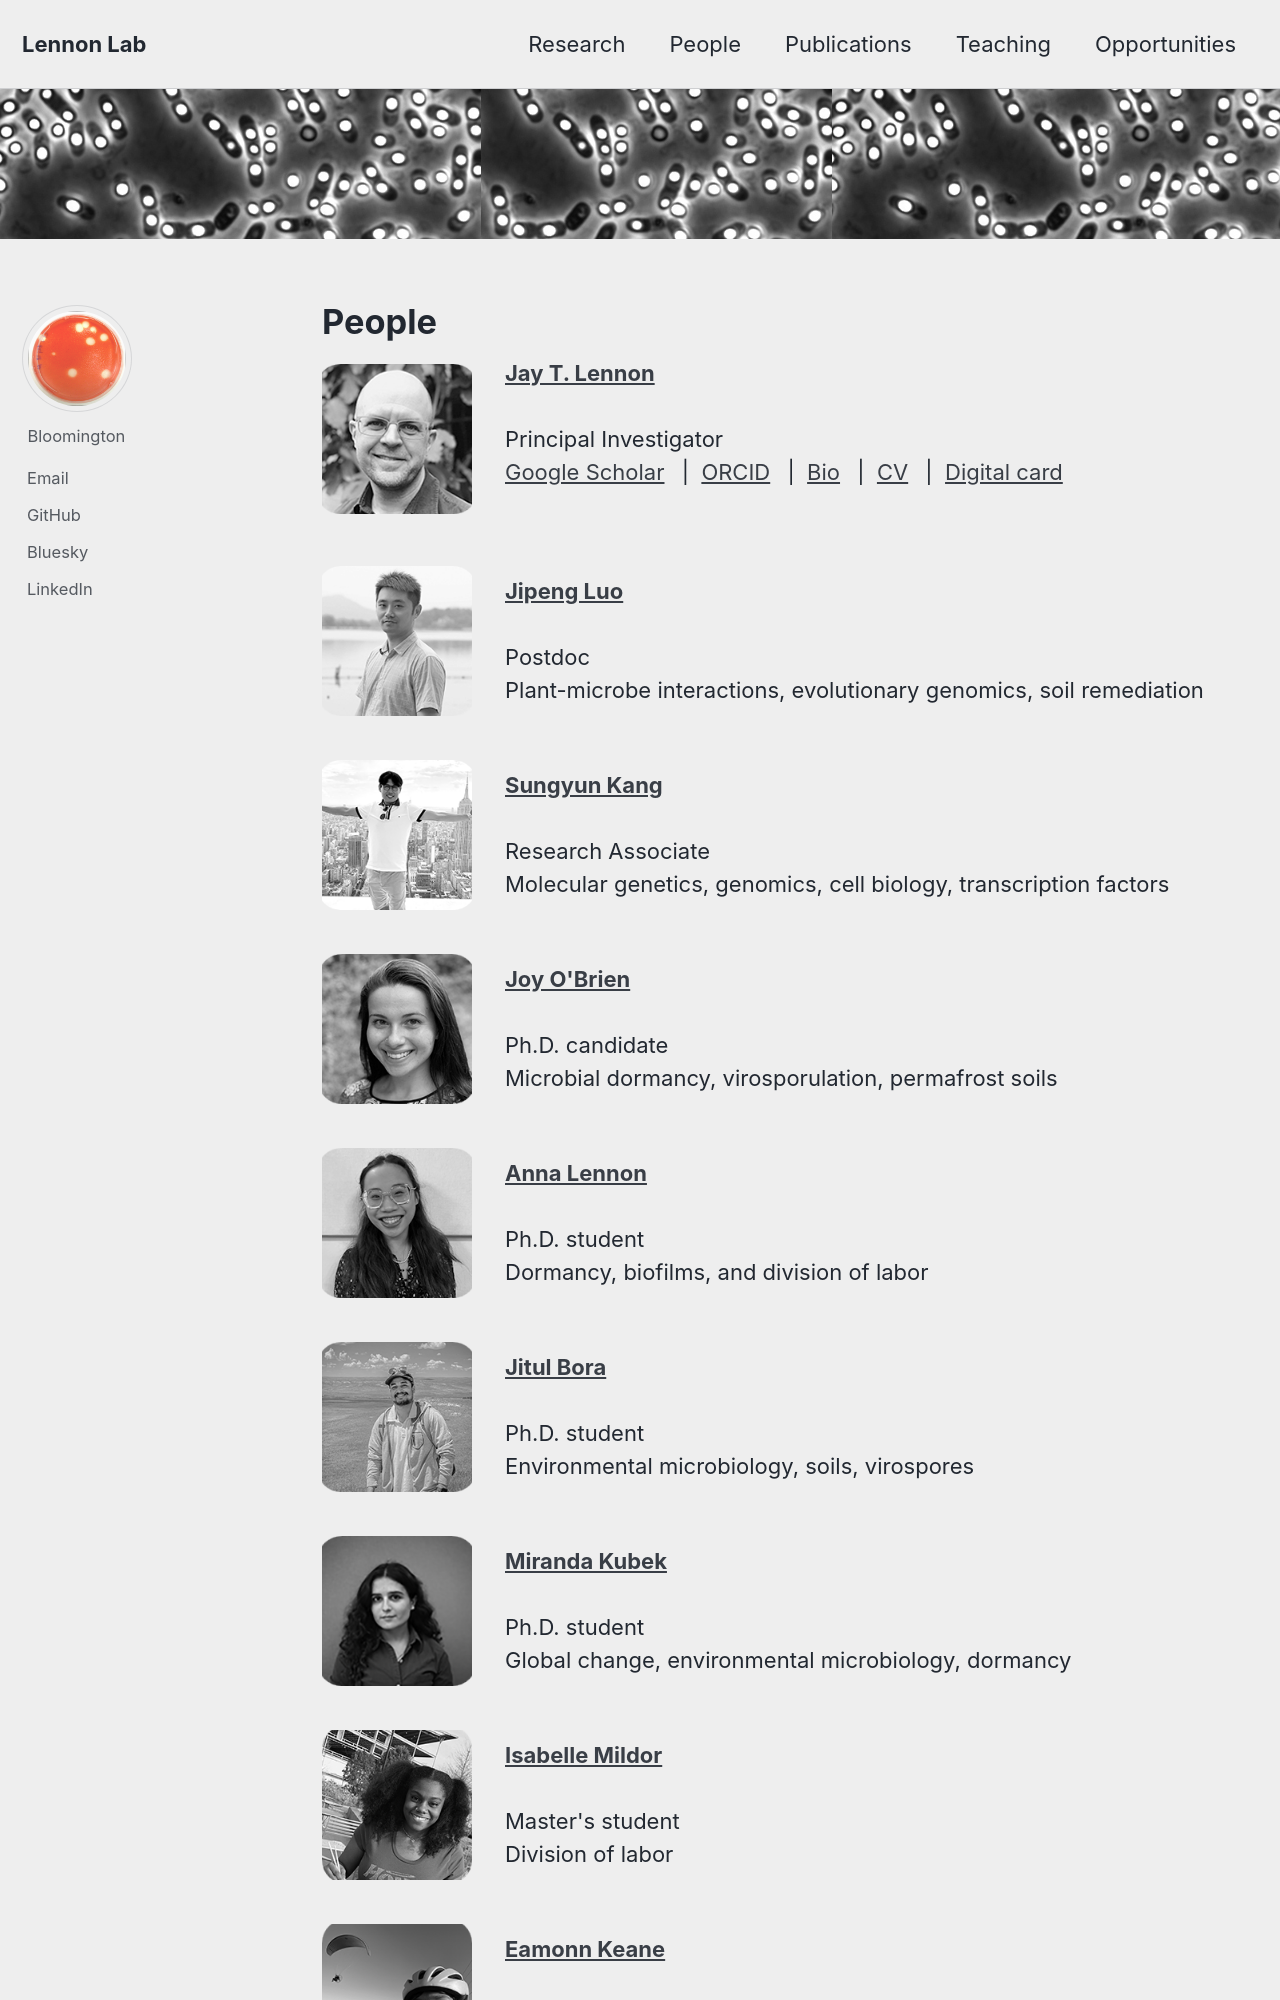

repository: LennonLab/lennonlab.github.io · page: people/index.html · generator: jekyll

---
layout: single
classes: wide
title: People
permalink: /people/
author_profile: true
header:
  image: /assets/images/megaterium.jpg
nav: false
---

<style>
  .people-img {
    width: 150px;
    height: 150px;
    object-fit: cover;
    border-radius: 8px;
  }

  .person-row {
    display: flex;
    align-items: center;
    margin-bottom: 2rem;
    gap: 1.5rem;
  }

  .person-text {
    display: flex;
    flex-direction: column;
    justify-content: center;
  }

  .person-text a {
    display: inline-block;
    margin-right: 0.5rem;
  }
</style>


<div class="person-row">
  <img src="{{ '/assets/images/JayHead.png' | relative_url }}" class="people-img" alt="Jay">
  <div class="person-text">
    <strong><a href="https://biology.indiana.edu/about/faculty/lennon-jay.html" target="_blank" rel="noopener noreferrer">Jay T. Lennon</a></strong><br>
    Principal Investigator <br>
    <!-- Ecology, evolution, and biodiversity of microbial systems <br> -->
    <span>
      <a href="https://scholar.google.com/citations?user=d-hWatsAAAAJ&hl=en">Google Scholar</a>&nbsp;|&nbsp;
      <a href="https://orcid.org/0000-0003-3126-6111">ORCID</a>&nbsp;|&nbsp;
      <a href="/assets/docs/Lennon_Bio.pdf">Bio</a>&nbsp;|&nbsp;
      <a href="/assets/docs/Lennon_CV.pdf">CV</a>&nbsp;|&nbsp;
      <a href="/card/">Digital card</a>
    </span><br>
    <!--
    <div style="margin-top: 0.5rem;">
      <a href="/assets/docs/Lennon_CV.pdf" style="background-color: #007ACC; color: white; padding: 0.4em 1em; border-radius: 5px; text-decoration: none;">CV</a>
    </div>
    -->
  </div>
</div>



<div class="person-row">
  <img src="{{ '/assets/images/LuoHead.png' | relative_url }}" class="people-img" alt="Jipeng">
  <div class="person-text">
    <strong><a href="https://www.researchgate.net/profile/Jipeng-Luo" target="_blank" rel="noopener noreferrer">Jipeng Luo</a></strong><br>
    Postdoc <br> Plant-microbe interactions, evolutionary genomics, soil remediation<br>
  </div>
</div>



<div class="person-row">
  <img src="{{ '/assets/images/KangHead.png' | relative_url }}" class="people-img" alt="Sungyun">
  <div class="person-text">
    <strong><a href="https://www.linkedin.com/in/sungyun-kang-14b69229/" target="_blank" rel="noopener noreferrer">Sungyun Kang</a></strong><br>
    Research Associate <br> Molecular genetics, genomics, cell biology, transcription factors<br>
  </div>
</div>



<div class="person-row">
  <img src="{{ '/assets/images/OBrienHead.png' | relative_url }}" class="people-img" alt="Joy">
  <div class="person-text">
    <strong><a href="https://www.linkedin.com/in/joy-o-brien-028a19181/" target="_blank" rel="noopener noreferrer">Joy O'Brien</a></strong><br>
    Ph.D. candidate <br> Microbial dormancy, virosporulation, permafrost soils<br>
  </div>
</div>



<div class="person-row">
  <img src="{{ '/assets/images/LennonAHead.png' | relative_url }}" class="people-img" alt="Anna">
  <div class="person-text">
    <strong><a href="https://www.linkedin.com/in/anna-lennon-75aa42229/" target="_blank" rel="noopener noreferrer">Anna Lennon</a></strong><br>
    Ph.D. student <br> Dormancy, biofilms, and division of labor<br>
  </div>
</div>
